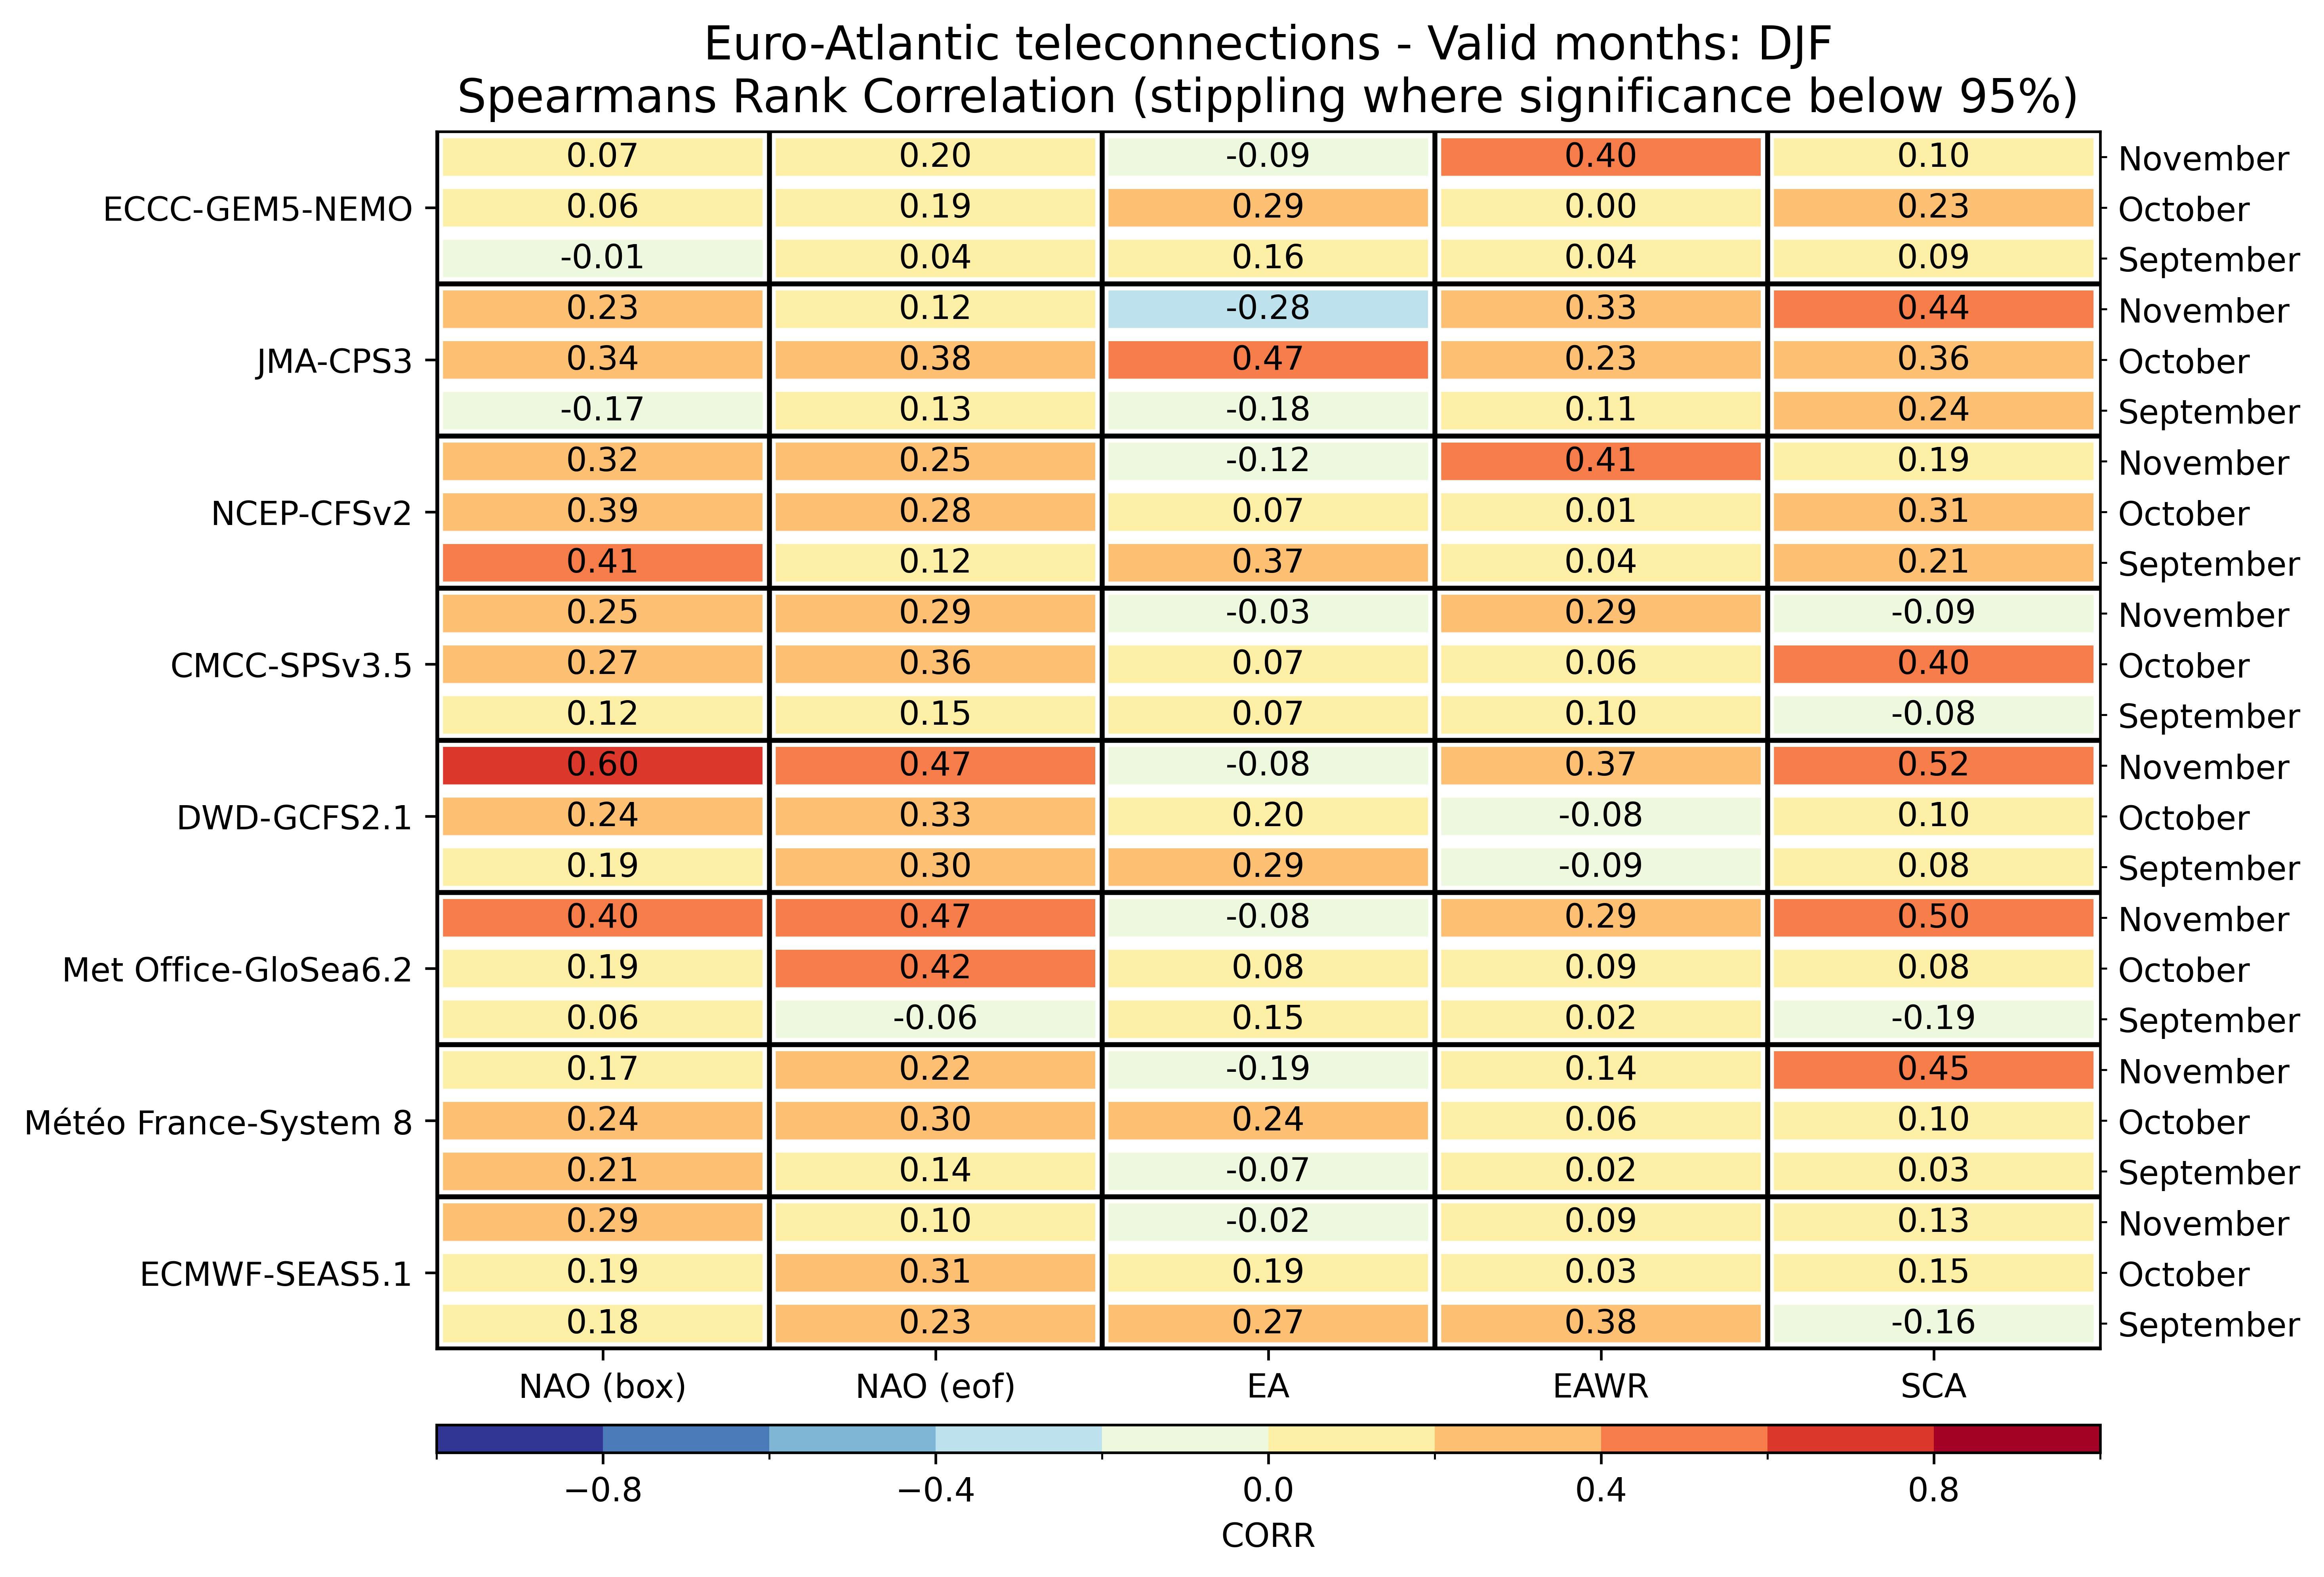

Data behind this chart, as committed beside it:
, , NAO (box), NAO (eof), EA, EAWR, SCA
ECMWF-SEAS5.1, September, 0.1817, 0.2313, 0.2704, 0.3757, -0.16
ECMWF-SEAS5.1, October, 0.1939, 0.3104, 0.1887, 0.03043, 0.1504
ECMWF-SEAS5.1, November, 0.2887, 0.09565, -0.02087, 0.08696, 0.1287
Météo France-System 8, September, 0.2139, 0.1435, -0.07304, 0.01826, 0.02783
Météo France-System 8, October, 0.2426, 0.2965, 0.2409, 0.06348, 0.1026
Météo France-System 8, November, 0.1687, 0.2183, -0.1913, 0.1409, 0.447
Met Office-GloSea6.2, September, 0.06261, -0.06261, 0.1548, 0.02, -0.187
Met Office-GloSea6.2, October, 0.1948, 0.4165, 0.07913, 0.09478, 0.08261
Met Office-GloSea6.2, November, 0.4009, 0.4661, -0.07913, 0.2852, 0.4957
DWD-GCFS2.1, September, 0.1887, 0.3, 0.2852, -0.08522, 0.08
DWD-GCFS2.1, October, 0.2443, 0.3322, 0.1991, -0.08261, 0.1
DWD-GCFS2.1, November, 0.6026, 0.4652, -0.07913, 0.3739, 0.5226
CMCC-SPSv3.5, September, 0.1157, 0.1461, 0.06783, 0.1017, -0.07739
CMCC-SPSv3.5, October, 0.2722, 0.3583, 0.07217, 0.06261, 0.4017
CMCC-SPSv3.5, November, 0.247, 0.293, -0.03478, 0.2922, -0.0887
NCEP-CFSv2, September, 0.407, 0.1235, 0.3652, 0.04174, 0.213
NCEP-CFSv2, October, 0.3948, 0.2774, 0.0713, 0.007826, 0.3104
NCEP-CFSv2, November, 0.3183, 0.2539, -0.1243, 0.4052, 0.1887
JMA-CPS3, September, -0.1722, 0.133, -0.1835, 0.1096, 0.2391
JMA-CPS3, October, 0.3409, 0.3843, 0.4748, 0.2339, 0.3557
JMA-CPS3, November, 0.2296, 0.1183, -0.2791, 0.327, 0.4409
ECCC-GEM5-NEMO, September, -0.01043, 0.03652, 0.16, 0.04174, 0.09304
ECCC-GEM5-NEMO, October, 0.06261, 0.193, 0.287, 0.001739, 0.2287
ECCC-GEM5-NEMO, November, 0.06957, 0.2, -0.09478, 0.4043, 0.1017
